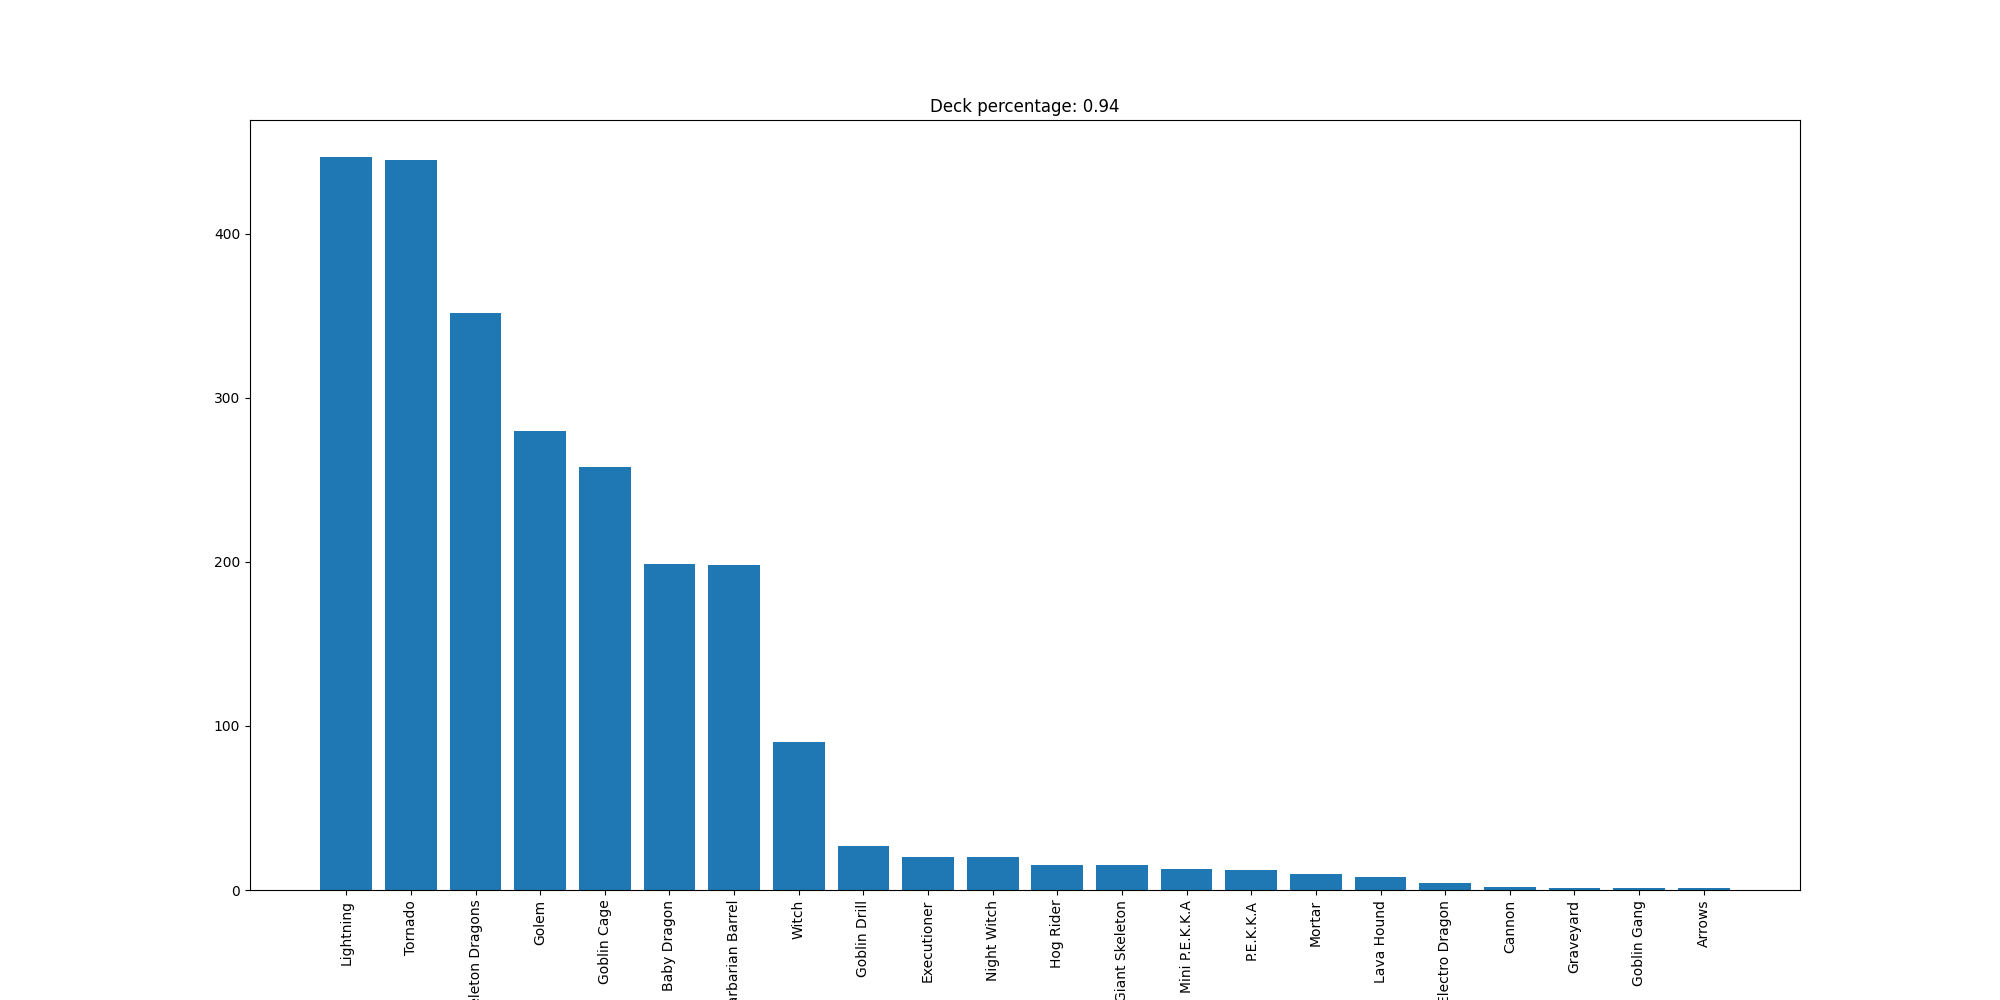

Data behind this chart, as committed beside it:
Lightning, 447
Tornado, 445
Skeleton Dragons, 352
Golem, 280
Goblin Cage, 258
Baby Dragon, 199
Barbarian Barrel, 198
Witch, 90
Goblin Drill, 27
Executioner, 20
Night Witch, 20
Hog Rider, 15
Giant Skeleton, 15
Mini P.E.K.K.A, 13
P.E.K.K.A, 12
Mortar, 10
Lava Hound, 8
Electro Dragon, 4
Cannon, 2
Graveyard, 1
Goblin Gang, 1
Arrows, 1
